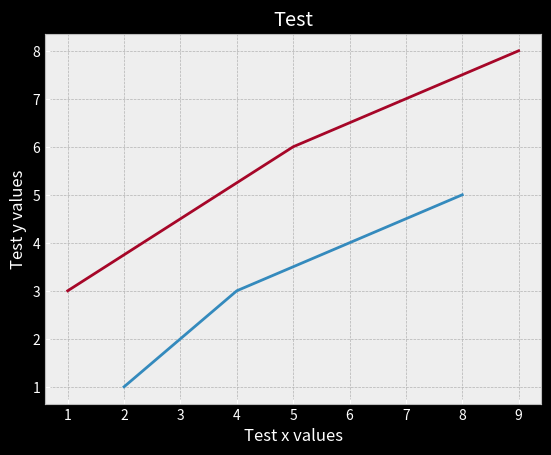

Source code (Python):
import matplotlib.pyplot as plt
from matplotlib import style

style.use("dark_background")
style.use("bmh")
x=[2,4,8]
y=[1,3,5]

x1=[1,5,9]
y1=[3,6,8]

plt.plot(x,y)
plt.plot(x1,y1)
plt.title("Test")
plt.xlabel("Test x values")
plt.ylabel("Test y values")

plt.show()
